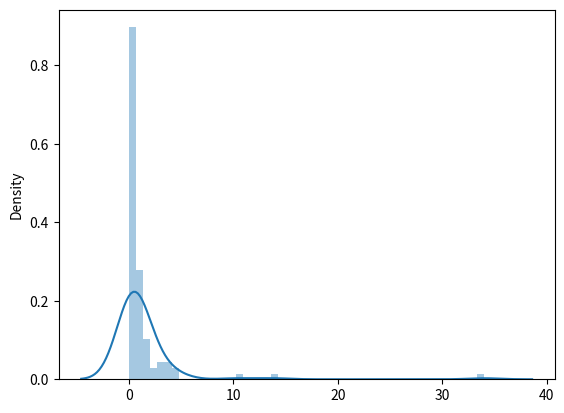

This chart was generated by the following Python code:
from numpy import random
import seaborn as sns
import matplotlib.pyplot as plt

"""
pareto distribution 
a distribution following the 80-20% rule 

--> power law

"""

def main():
    arr = random.pareto(a=2, size=100)

    sns.distplot(arr)
    plt.show()




if __name__ == '__main__':
    main()